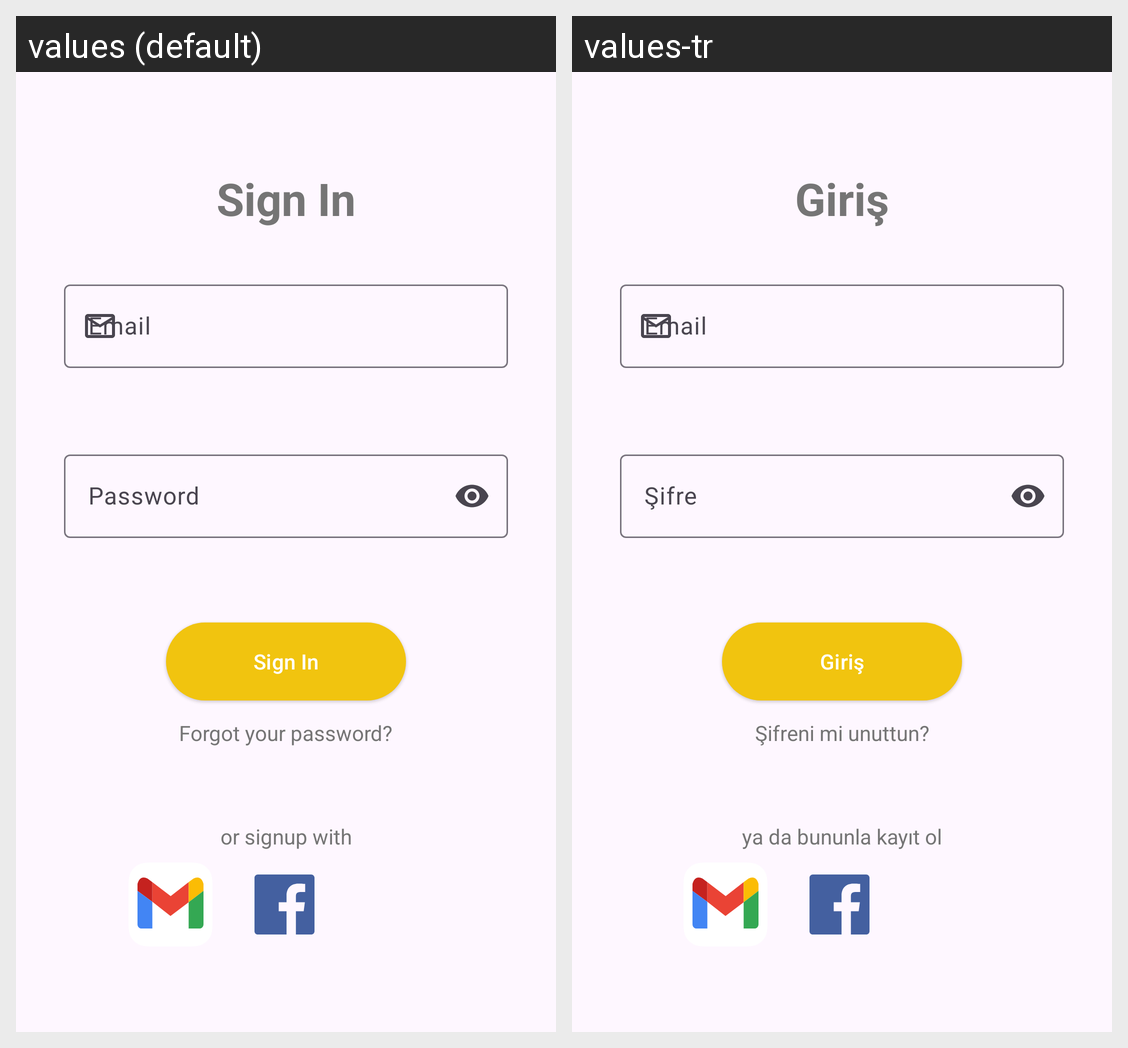

This grid shows one Android layout under two languages. Give, for every string resource on the screen, its name, the default text and each shown locale's text.
Android screen res/layout/fragment_login.xml rendered under 2 locales, left to right: values (default), values-tr. Device: Nexus 5 (rendered at 1080×1920; each locale shown at half size, 540×960, under a caption strip naming it); theme Theme.FoodDeliveryApp.
Strings drawn on this screen, with the default value and each locale's value (text and hints the layout hard-codes, and strings that could not be matched under every locale, appear in the picture but are not listed):

sign_in
  values: Sign In
  values-tr: Giriş

email
  values: Email
  values-tr: Email

password
  values: Password
  values-tr: Şifre

forgot_your_password
  values: Forgot your password?
  values-tr: Şifreni mi unuttun?

or_signup_with
  values: or signup with
  values-tr: ya da bununla kayıt ol
